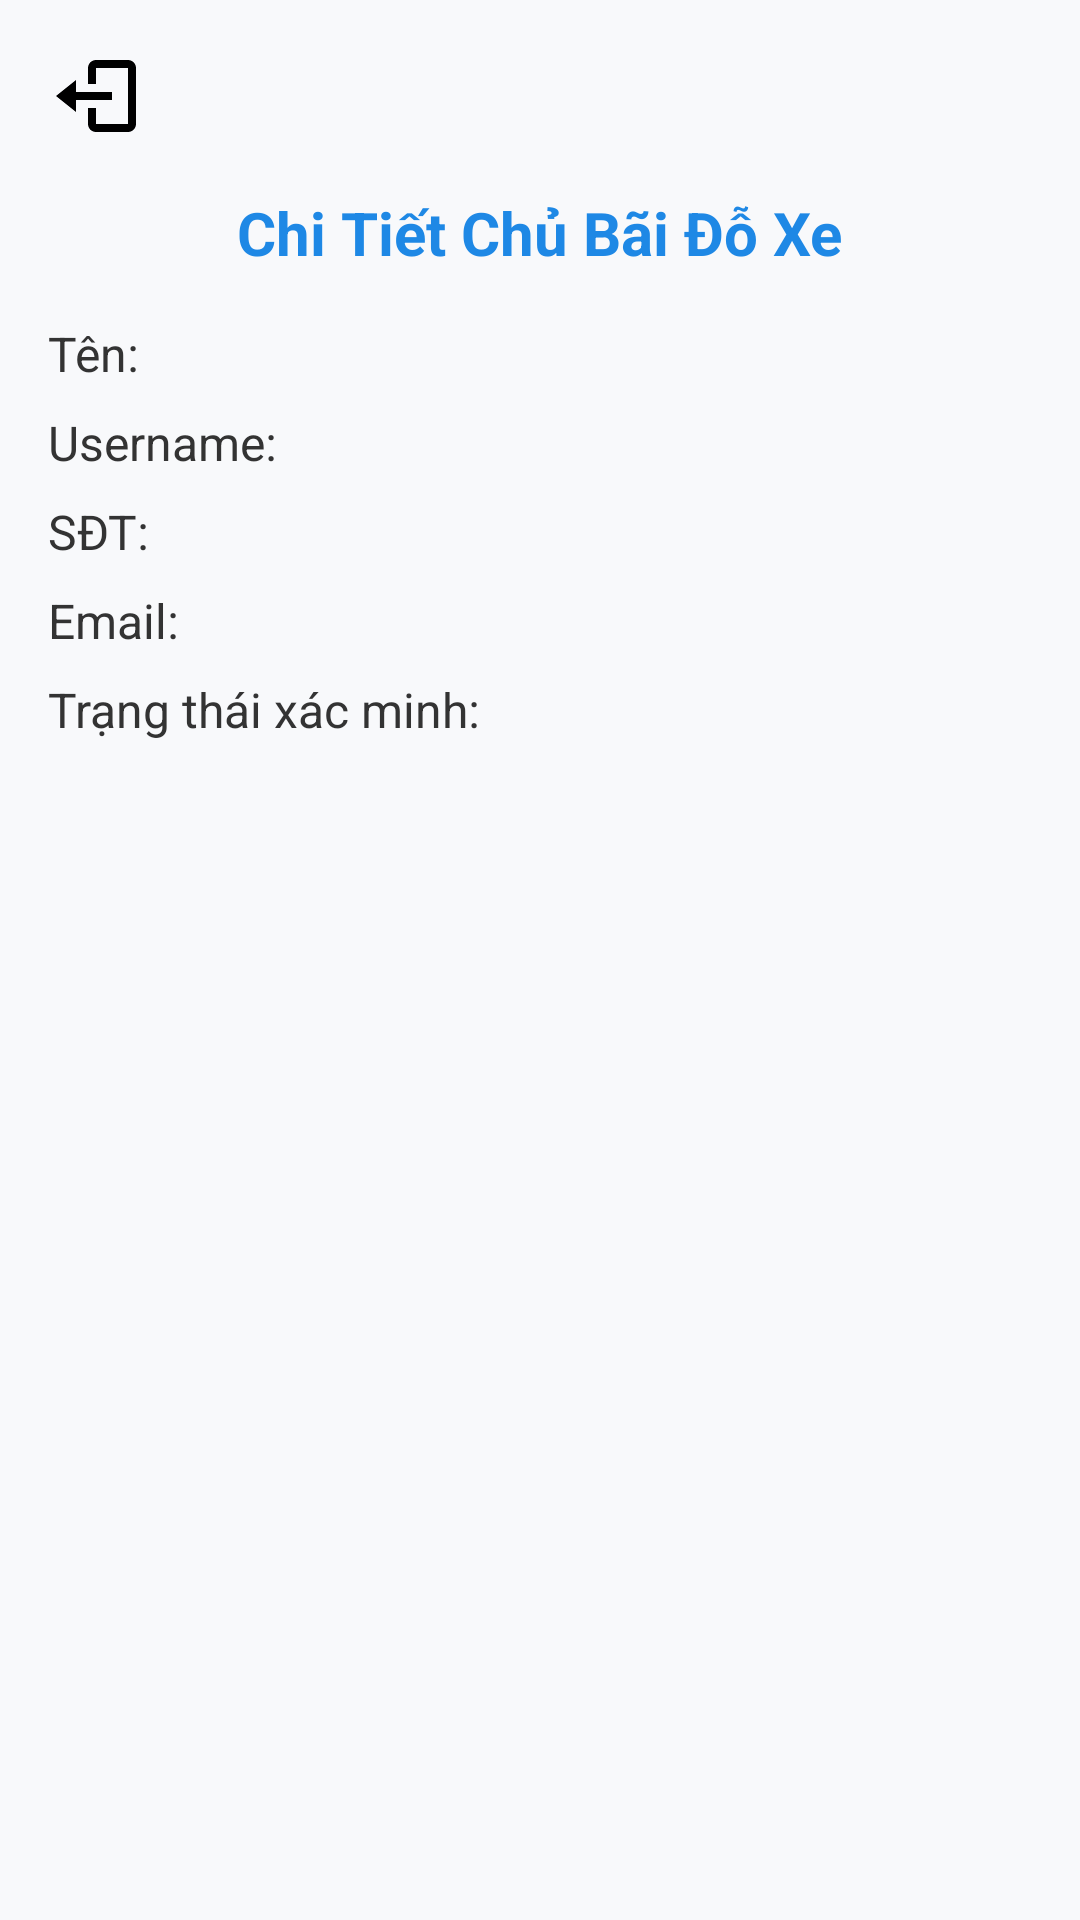

Layout XML and referenced resources for this Android screen:
<!-- AndroidManifest.xml: application theme Theme.ProjectPRM -->
<!-- res/layout/fragment_admin_owner_detail_activity.xml -->
<?xml version="1.0" encoding="utf-8"?>
<ScrollView xmlns:android="http://schemas.android.com/apk/res/android"
    android:id="@+id/scrollView"
    android:layout_width="match_parent"
    android:layout_height="match_parent"
    android:background="#F8F9FB"
    android:padding="16dp">



    <LinearLayout
        android:orientation="vertical"
        android:layout_width="match_parent"
        android:layout_height="wrap_content">

         <ImageView
            android:id="@+id/btn_back"
            android:layout_width="32dp"
            android:layout_height="32dp"
            android:src="@drawable/ic_logout"
        android:contentDescription="Quay lại"
        android:layout_gravity="start"
        android:layout_marginBottom="16dp" />

        
        <TextView
            android:id="@+id/txt_title"
            android:layout_width="wrap_content"
            android:layout_height="wrap_content"
            android:text="Chi Tiết Chủ Bãi Đỗ Xe"
            android:textSize="20sp"
            android:textStyle="bold"
            android:textColor="#1E88E5"
            android:layout_gravity="center"
            android:paddingBottom="16dp" />

        
        <TextView
            android:id="@+id/txt_owner_name"
            android:layout_width="match_parent"
            android:layout_height="wrap_content"
            android:text="Tên:"
            android:textSize="16sp"
            android:textColor="#333333"
            android:paddingBottom="8dp" />

        <TextView
            android:id="@+id/txt_owner_username"
            android:layout_width="match_parent"
            android:layout_height="wrap_content"
            android:text="Username:"
            android:textSize="16sp"
            android:textColor="#333333"
            android:paddingBottom="8dp" />

        <TextView
            android:id="@+id/txt_owner_phone"
            android:layout_width="match_parent"
            android:layout_height="wrap_content"
            android:text="SĐT:"
            android:textSize="16sp"
            android:textColor="#333333"
            android:paddingBottom="8dp" />

        <TextView
            android:id="@+id/txt_owner_email"
            android:layout_width="match_parent"
            android:layout_height="wrap_content"
            android:text="Email:"
            android:textSize="16sp"
            android:textColor="#333333"
            android:paddingBottom="8dp" />

        <TextView
            android:id="@+id/txt_owner_status"
            android:layout_width="match_parent"
            android:layout_height="wrap_content"
            android:text="Trạng thái xác minh:"
            android:textSize="16sp"
            android:textColor="#333333"
            android:paddingBottom="16dp" />

        
        <ImageView
            android:id="@+id/img_owner_1"
            android:layout_width="match_parent"
            android:layout_height="200dp"
            android:scaleType="centerCrop"
            android:layout_marginBottom="12dp" />

        <ImageView
            android:id="@+id/img_owner_2"
            android:layout_width="match_parent"
            android:layout_height="200dp"
            android:scaleType="centerCrop"
            android:layout_marginBottom="12dp" />

        <ImageView
            android:id="@+id/img_owner_3"
            android:layout_width="match_parent"
            android:layout_height="200dp"
            android:scaleType="centerCrop"
            android:layout_marginBottom="12dp" />

    </LinearLayout>
</ScrollView>
<!-- resources referenced by this layout -->
<resources>
  <!-- drawable ic_logout (drawable) -->
  <vector xmlns:android="http://schemas.android.com/apk/res/android"
      android:width="24dp" android:height="24dp"
      android:viewportWidth="24" android:viewportHeight="24">
      <path
          android:fillColor="#FF000000"
          android:pathData="M16,13v-2H7V8l-5,4 5,4v-3h9zM20,3H12c-1.1,0 -2,0.9 -2,2v4h2V5h8v14h-8v-4h-2v4c0,1.1 0.9,2 2,2h8c1.1,0 2,-0.9 2,-2V5c0,-1.1 -0.9,-2 -2,-2z"/>
  </vector>
</resources>
